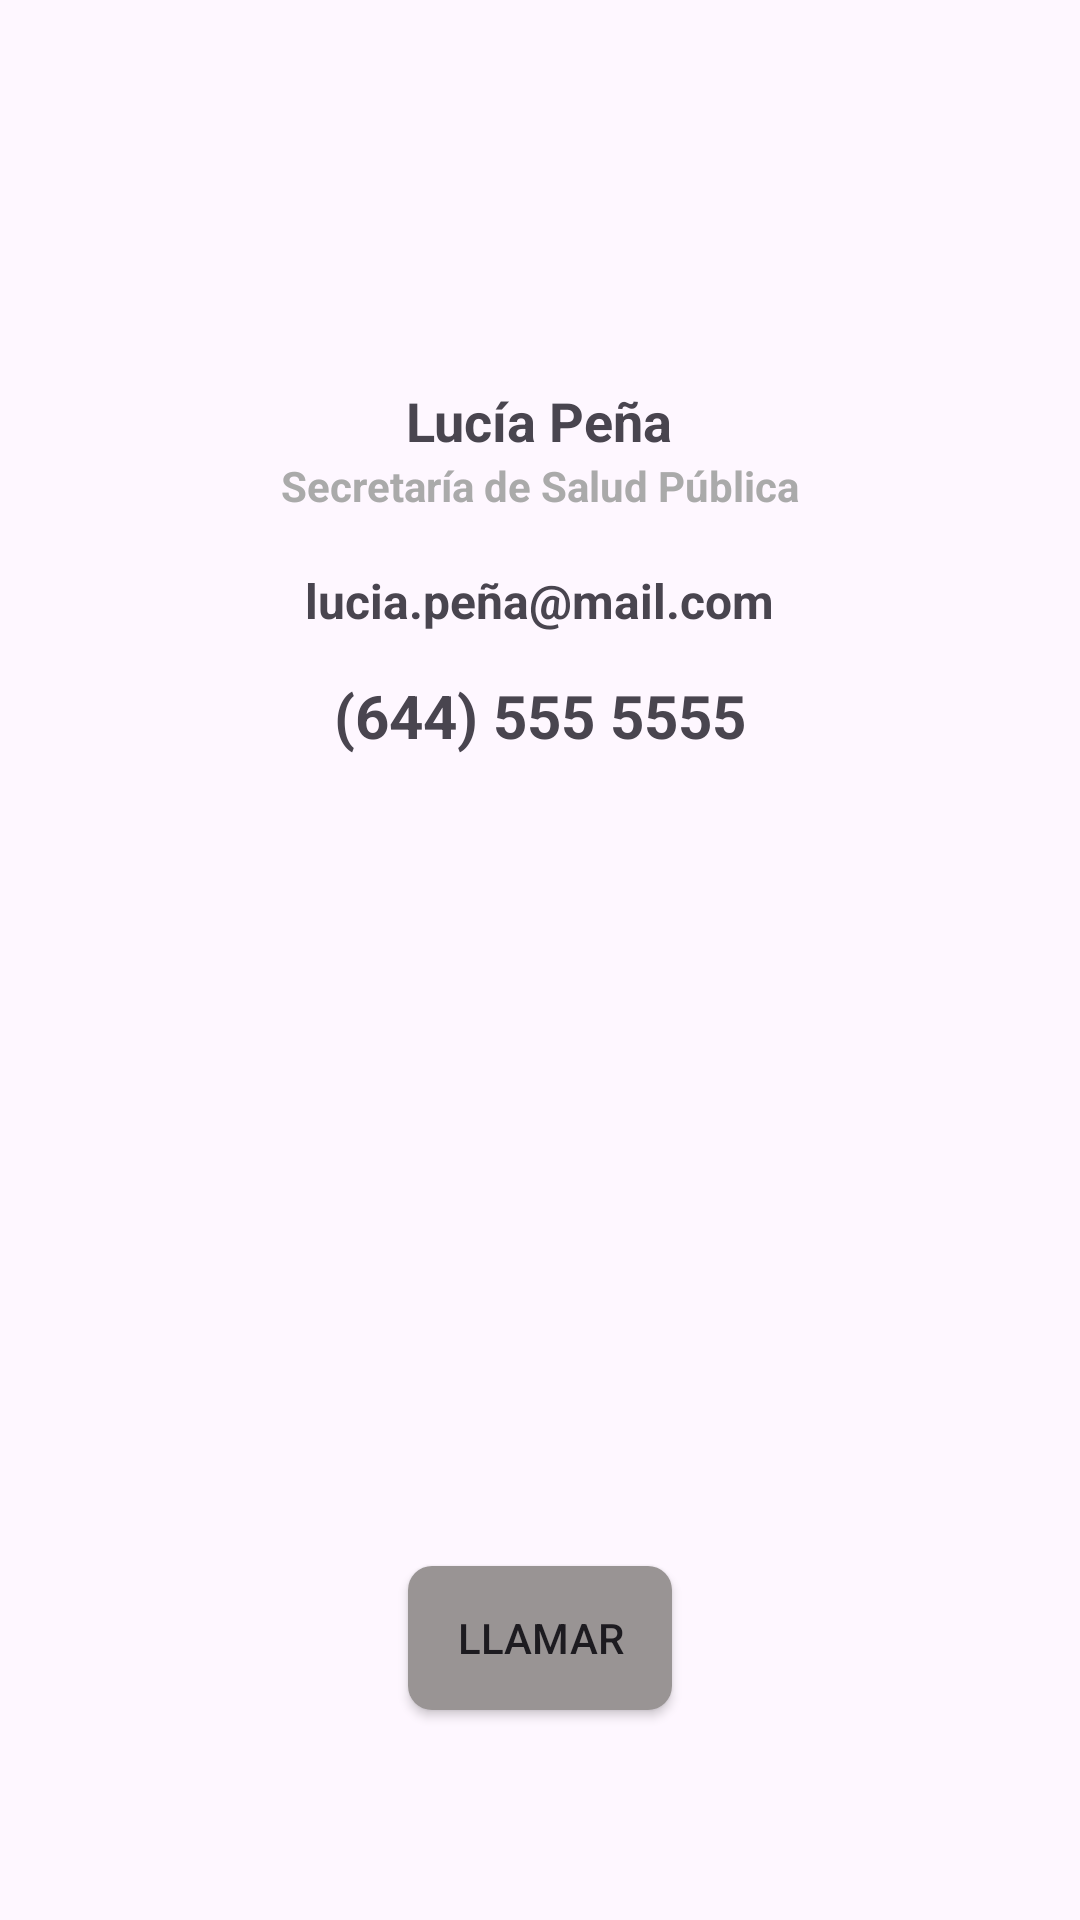

Layout XML and referenced resources for this Android screen:
<!-- AndroidManifest.xml: application theme Theme.Examen2_EspinozaHector -->
<!-- res/layout/activity_detalle.xml -->
<?xml version="1.0" encoding="utf-8"?>
<LinearLayout xmlns:android="http://schemas.android.com/apk/res/android"
    xmlns:app="http://schemas.android.com/apk/res-auto"
    xmlns:tools="http://schemas.android.com/tools"
    android:id="@+id/main"
    android:layout_width="match_parent"
    android:layout_height="match_parent"
    android:orientation="vertical"
    tools:context=".DetalleActivity">

    <ImageView
        android:id="@+id/img_perfil"
        android:layout_width="100dp"
        android:layout_height="100dp"
        android:layout_marginTop="20dp"
        android:layout_gravity="center"
        android:src="@drawable/circle_account"
        />

    <TextView
        android:id="@+id/tv_nombre"
        android:layout_width="wrap_content"
        android:layout_height="wrap_content"
        android:text="Lucía Peña"
        android:textSize="18sp"
        android:textStyle="bold"
        android:layout_gravity="center"
        android:layout_marginTop="8dp"/>

    <TextView
        android:id="@+id/tv_compania"
        android:layout_width="wrap_content"
        android:layout_height="wrap_content"
        android:text="Secretaría de Salud Pública"
        android:textSize="14sp"
        android:textStyle="bold"
        android:layout_gravity="center"
        android:textColor="@android:color/darker_gray"/>

    <TextView
        android:id="@+id/tv_email"
        android:layout_width="wrap_content"
        android:layout_height="wrap_content"
        android:text="lucia.peña@mail.com"
        android:textSize="16sp"
        android:paddingTop="10dp"
        android:layout_gravity="center"
        android:textStyle="bold"
        android:layout_marginTop="8dp"/>

    <TextView
        android:id="@+id/tv_telefono"
        android:layout_width="wrap_content"
        android:layout_height="wrap_content"
        android:text="(644) 555 5555"
        android:textSize="20sp"
        android:paddingTop="10dp"
        android:layout_gravity="center"
        android:textStyle="bold"
        android:layout_marginTop="4dp"
        android:layout_weight="1"/>

    <Button
        android:id="@+id/btn_llamar"
        android:layout_width="wrap_content"
        android:layout_height="wrap_content"
        android:text="Llamar"
        android:layout_marginBottom="70dp"
        android:layout_gravity="center"
        android:background="@drawable/background_button"/>

</LinearLayout>
<!-- resources referenced by this layout -->
<resources>
  <!-- drawable background_button (drawable) -->
  <?xml version="1.0" encoding="utf-8"?>
  <selector xmlns:android="http://schemas.android.com/apk/res/android">
      <item android:state_pressed="true">
          <shape>
              <solid android:color="@android:color/darker_gray"/>
              <corners android:radius="8dp"/>
          </shape>
      </item>
      <item>
          <shape>
              <solid android:color="@color/gris"/>
              <corners android:radius="8dp"/>
          </shape>
      </item>
  </selector>
  <style name="Theme.Examen2_EspinozaHector" parent="Base.Theme.Examen2_EspinozaHector" />
  <color name="gris">#999494</color>
  <style name="Base.Theme.Examen2_EspinozaHector" parent="Theme.Material3.DayNight.NoActionBar">
          
          
      </style>
</resources>
